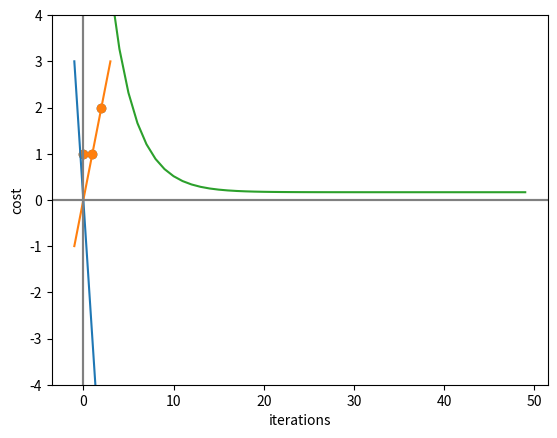

The matplotlib source for this figure:
import numpy as np
import matplotlib.pyplot as plt
%matplotlib inline

# data points（表示用）
data = [[0, 1], [1, 1], [2, 2]]
data_ar = np.array(data, dtype=np.float32)

# モデルのプロット用関数
x_val = np.linspace(-1, 3, 101)
def plot(w):
    plt.plot(x_val, w * x_val)
    plt.scatter(data_ar[:, 0], data_ar[:, 1])
    
    plt.axhline(0, xmin=-1, xmax=3, c="gray")
    plt.axvline(0, ymin=-4, ymax=4, c="gray")
    plt.ylim([-4, 4])
    
    plt.xlabel("x")
    plt.ylabel("y")

# 途中経過表示用の関数
def report(cost, w):
    print("cost: {:>6.03f}, w: {:>6.03f}".format(cost, w))



# パラメータ初期値におけるモデル
w = -3
plot(w)

# 実際の計算
w = -3

alpha = 0.1
history = list()

for i in range(50):
    cost = (5. * (w ** 2.) - 10. * w + 6.) / 6.
    report(cost, w)
    history.append(cost)

    deriv = (5. / 3.) * (w - 1.)
    w = w - alpha * deriv
    
report(cost, w)

# 結果として得られたモデルの可視化
plot(w)

# 学習曲線
plt.plot(history)
plt.xlabel("iterations")
plt.ylabel("cost")

